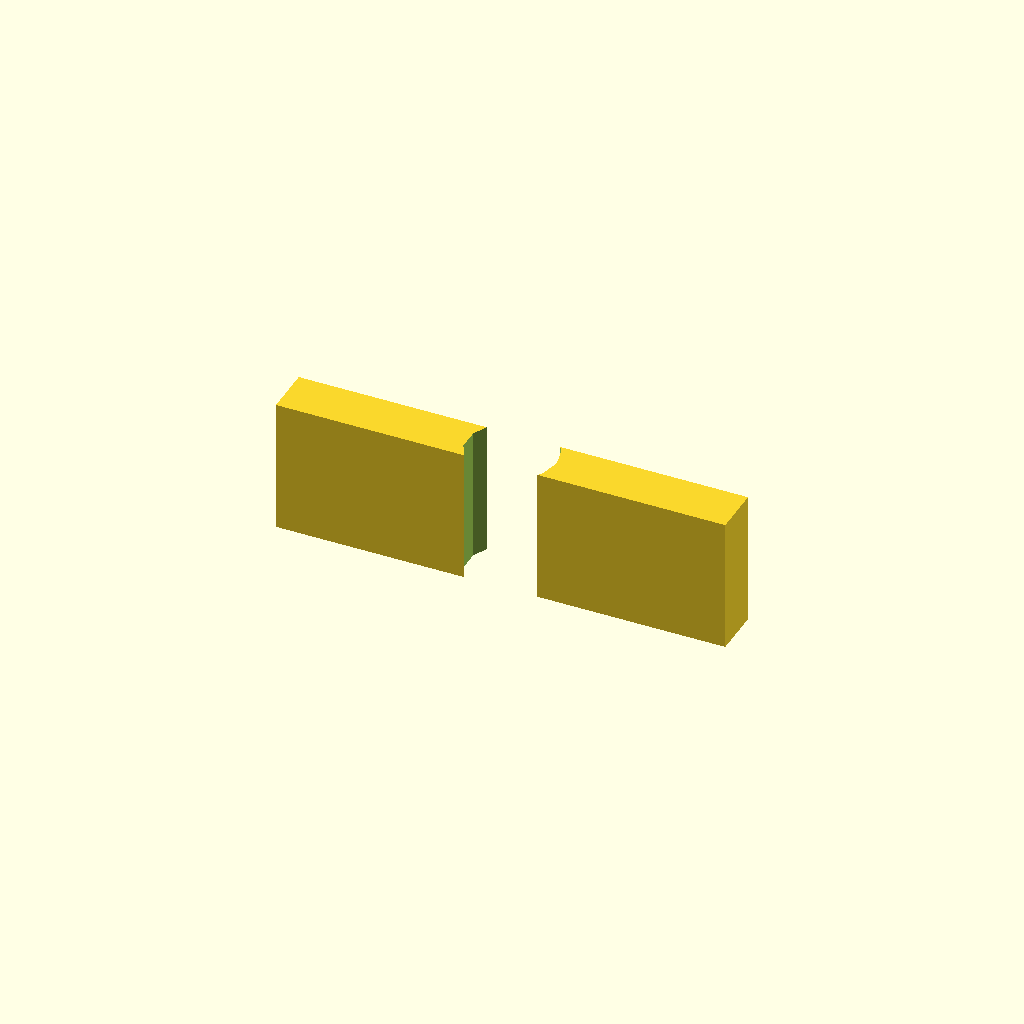
Cell 1 — every parameter at its default value.
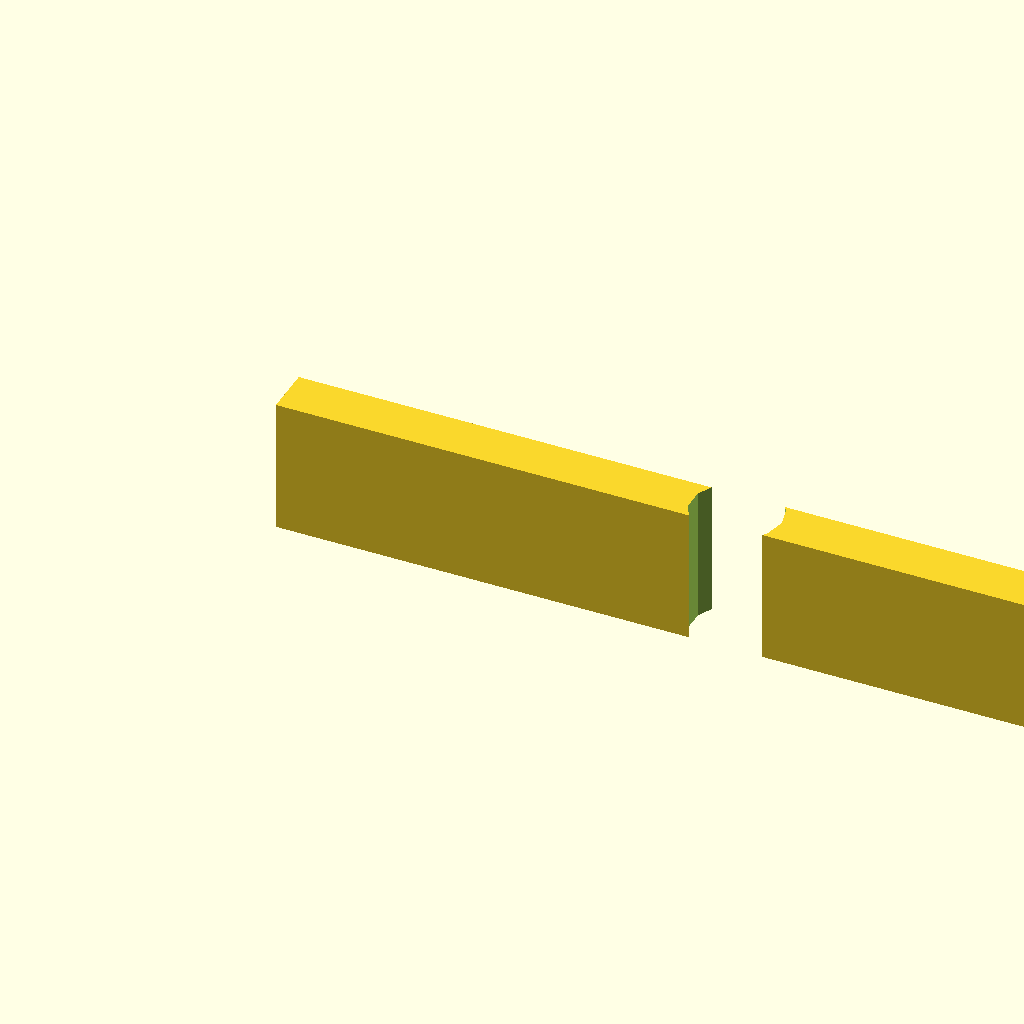
Cell 2: width = 80 (everything else at default).
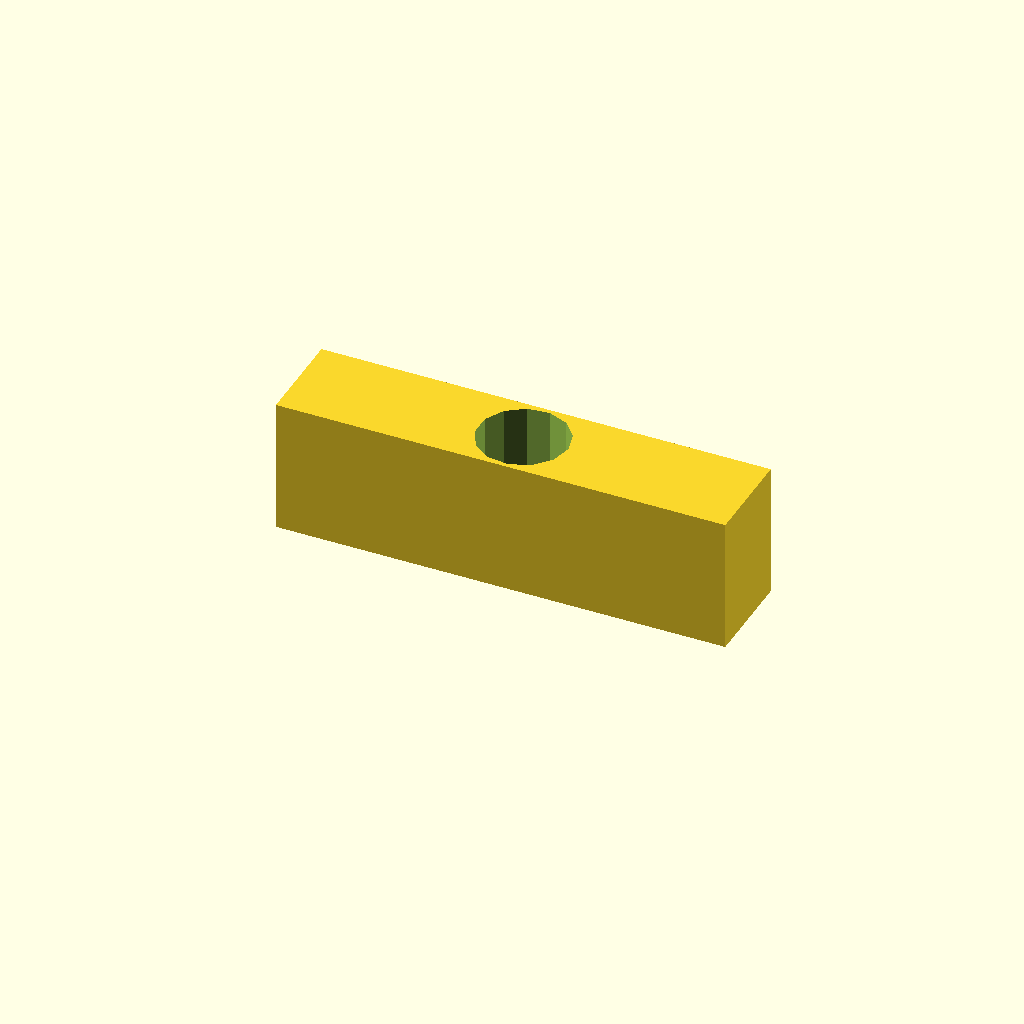
Cell 3: depth = 8.68 (everything else at default).
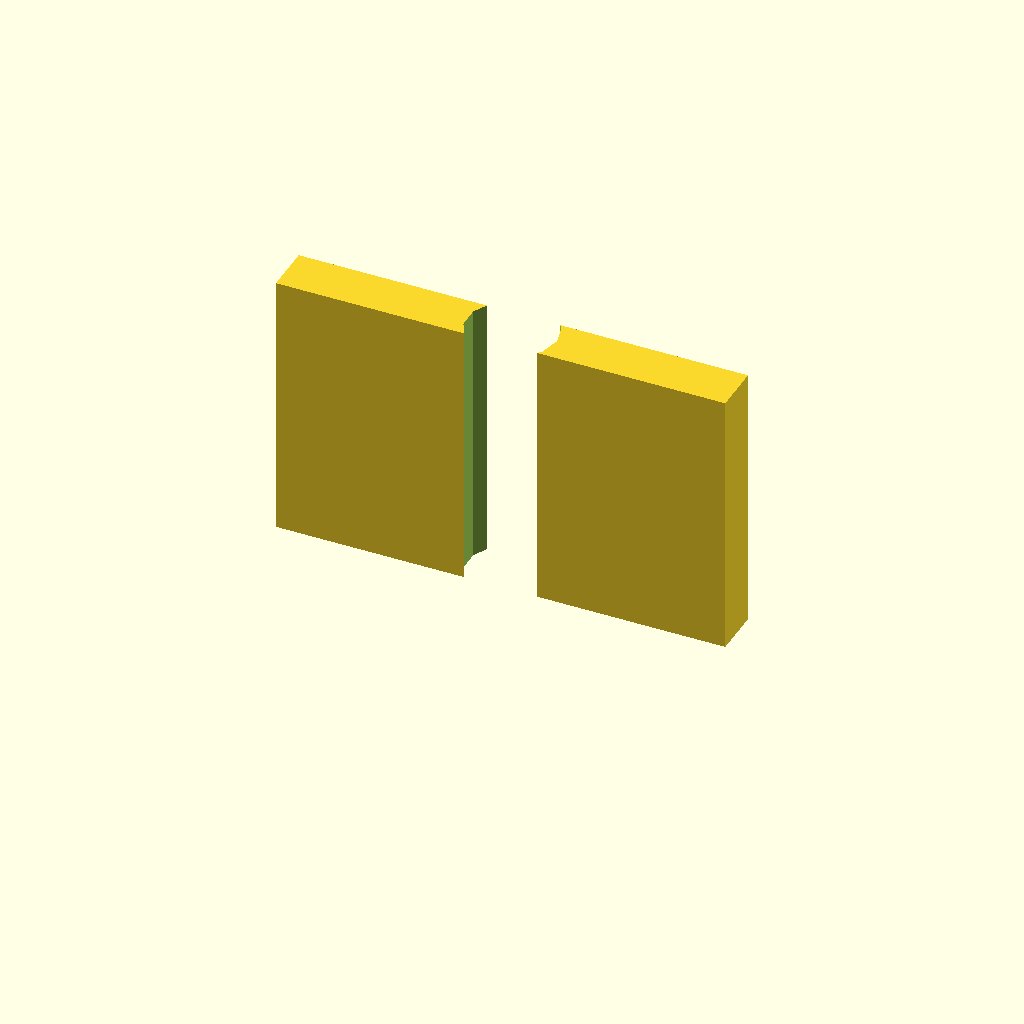
Cell 4 — height set to 24, the other parameters unchanged.
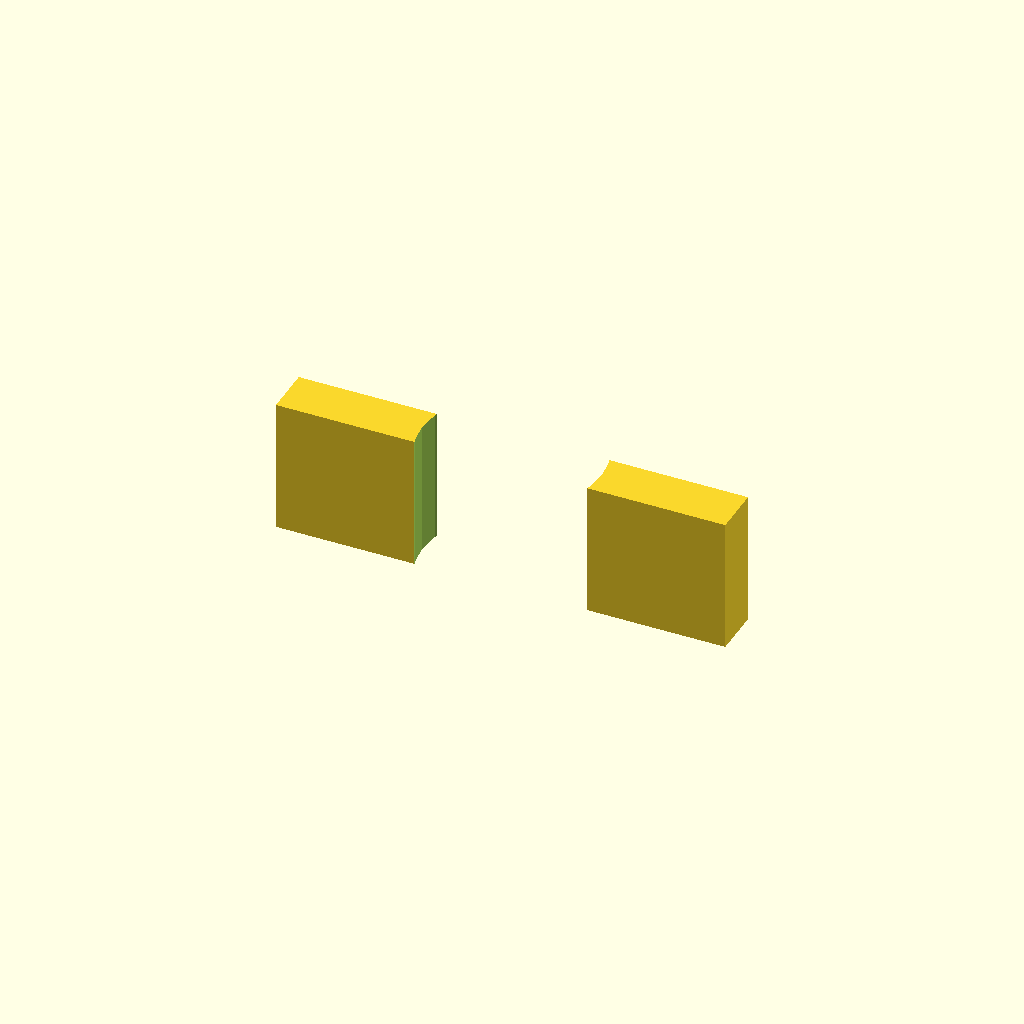
Cell 5 — hole_diameter set to 16, the other parameters unchanged.
All cells are drawn from one camera (rotation 55°, 0°, 25°, orthographic, colour scheme Cornfield), so only the parameter changes between them.
The OpenSCAD source (docs/brep/task-17-comparison/runs/ambiguous/openscad/trial-05/model.scad):
/* doodle-meta {"version":1,"parameters":{"width":{"label":"Overall width","description":"Changes the body width","unit":"mm","feature":"body_width"},"depth":{"label":"Overall depth","description":"Changes the body depth","unit":"mm","feature":"body_depth"},"height":{"label":"Overall height","description":"Changes the body height","unit":"mm","feature":"body_height"},"hole_diameter":{"label":"Hole diameter","description":"Changes the diameter of the central through-hole","unit":"mm","feature":"central_hole"}},"features":{"body_width":{"kind":"dimension","axis":"x","label":"Overall width"},"body_depth":{"kind":"dimension","axis":"y","label":"Overall depth"},"body_height":{"kind":"dimension","axis":"z","label":"Overall height"},"central_hole":{"kind":"region","label":"Central through-hole","min":[{"parameter":"width","scale":0.5,"offset":-4.0},{"parameter":"depth","scale":0.5,"offset":-4.0},0],"max":[{"parameter":"width","scale":0.5,"offset":4.0},{"parameter":"depth","scale":0.5,"offset":4.0},{"parameter":"height","scale":1.0,"offset":0}]}}} */

// Parameters
width = 40.0;
depth = 4.34;
height = 12.0;
hole_diameter = 8.0;

// Derived constants (not user-editable)
eps = 0.01;

// Main design
difference() {
    // Positive body: rectangular block sitting on Z=0
    cube([width, depth, height], center=false);
    
    // Subtractive cutter: central through-hole along Z
    // Axis is Z, so no rotation needed. Centered in XY.
    translate([width/2, depth/2, -eps]) {
        cylinder(d=hole_diameter, h=height + 2*eps, center=false);
    }
}
Customizer parameters (derived from the source; name, type, default, range or options):
width: number, default 40
depth: number, default 4.34
height: number, default 12
hole_diameter: number, default 8
eps: number, default 0.01
